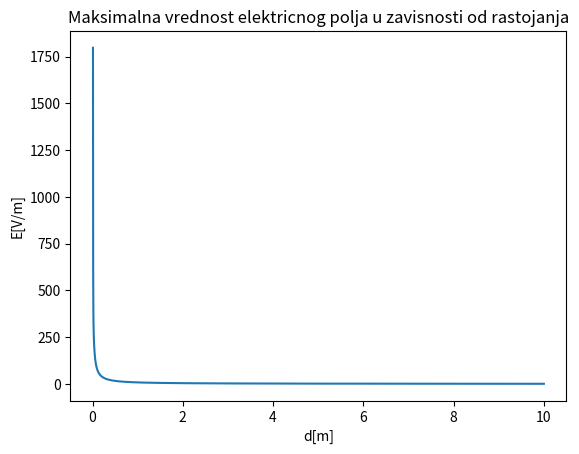

The matplotlib source for this figure:
import numpy as np
import matplotlib.pyplot as plt
import matplotlib as mpl
import math
import numpy


I=1
l=3e-3
f=3e9
c=3e8
B=2*math.pi/(c/f)
min=0.01
max=10
n=100000
r=np.linspace(min, max, n)
delta=(max-min)/n
teta=math.pi/2
teta,r=np.meshgrid(teta,r)
fi=0
t=0
mi=1.3e-6
epsilon=8.85e-12
e=math.e


Er_c=I*l*np.cos(teta)/(2*math.pi)*(mi/epsilon)**0.5*(1/r**2 - 1j*1/(B*r**3))*e**(-1j*B*r)
Er=np.abs(Er_c)*2**0.5*1

Eo_c=I*l*np.sin(teta)/(4*math.pi)*(mi/epsilon)**0.5*(1/r**2+1j*(B/r-1/(B*r**3)))*e**(-1j*B*r)
Eo=np.abs(Eo_c)*2**0.5*1

#trazi se maksimalna vrednost tkd je cos postavljen na 1

Ef=0


x=r*np.sin(teta)*np.cos(fi)
y=0
z=0


Ex=Er*np.sin(teta)+Eo*np.cos(teta)
Ez=Er*np.cos(teta)-Eo*np.sin(teta)

fig1=plt.figure()
plt.title('Maksimalna vrednost elektricnog polja u zavisnosti od rastojanja')
plt.xlabel('d[m]')
plt.ylabel('E[V/m]')

E=(Ex**2+Ez**2)**0.5

plt.plot(x,E)


def slope(f,x):
    s=math.log10(f[x]/f[x+1])/math.log10(r[x+1]/r[x])
    return s

t=[]
a=0

for i in range(len(E)-1):
    if len(t)==a:
        s1=slope(E,i)
        s2=slope(E,i+1)
        dif=s1-s2
        if abs(dif)<0.01:
            t.append(s1)
    else:
        diff=t[len(t)-1]-slope(E,i)
        if abs(diff)>0.75:
            a+=1

print('Vrednosti za koje funkcija opadanja konvergira su: ')
print(t)

Emax=10
index = numpy.where(E < Emax)[0]
print('d za koju je E < Emax je:', str(r[index[0]]), 'm')
